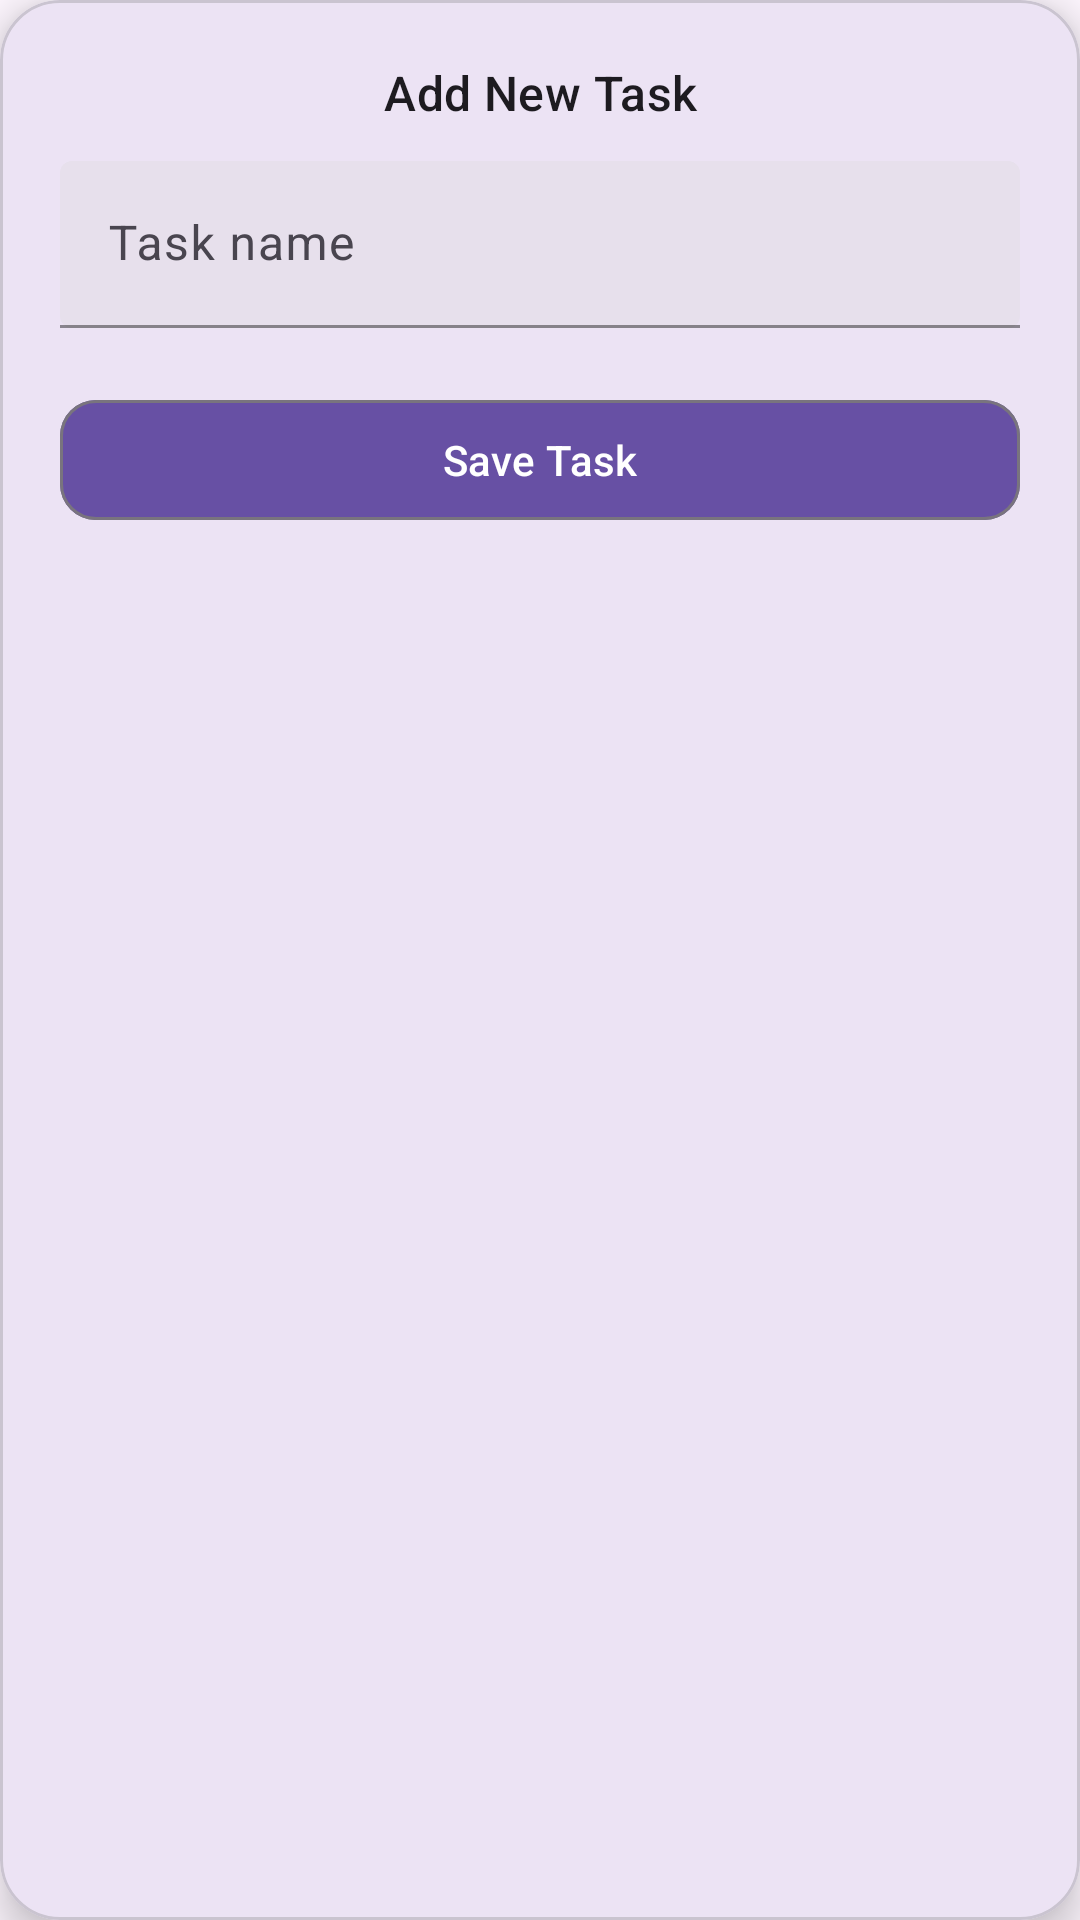

The Android layout XML behind this screen, and the referenced resources:
<!-- AndroidManifest.xml: application theme Theme.PracticeToDoList -->
<!-- res/layout/add_new_task_dialogbox.xml -->
<?xml version="1.0" encoding="utf-8"?>
<com.google.android.material.card.MaterialCardView xmlns:android="http://schemas.android.com/apk/res/android"
    xmlns:app="http://schemas.android.com/apk/res-auto"
    android:layout_width="match_parent"
    android:layout_height="wrap_content"
    android:layout_margin="16dp"
    app:cardCornerRadius="20dp"
    app:cardElevation="8dp"
    app:cardBackgroundColor="?attr/colorSurface"
    app:strokeColor="?attr/colorOutlineVariant"
    app:strokeWidth="1dp">

    <LinearLayout
        android:layout_width="match_parent"
        android:layout_height="wrap_content"
        android:orientation="vertical"
        android:padding="20dp">

        
        <TextView
            android:id="@+id/titleText"
            android:layout_width="match_parent"
            android:layout_height="wrap_content"
            android:text="@string/add_new_task"
            android:textAppearance="?attr/textAppearanceTitleMedium"
            android:textColor="?attr/colorOnSurface"
            android:fontFamily="sans-serif-medium"
            android:gravity="center_horizontal"
            android:layout_marginBottom="12dp" />

        
        <com.google.android.material.textfield.TextInputLayout
            android:layout_width="match_parent"
            android:layout_height="wrap_content"
            android:hint="@string/task_name"
            app:boxBackgroundMode="filled"
            app:boxBackgroundColor="?attr/colorSurfaceVariant"
            app:boxStrokeColor="?attr/colorPrimary"
            app:hintTextColor="?attr/colorOnSurfaceVariant"
          >

            <com.google.android.material.textfield.TextInputEditText
                android:id="@+id/editText"
                android:layout_width="match_parent"
                android:layout_height="wrap_content"
                android:inputType="textCapSentences"
                android:textColor="?attr/colorOnSurface"
                android:textSize="16sp" />
        </com.google.android.material.textfield.TextInputLayout>

        
        <com.google.android.material.button.MaterialButton
            android:id="@+id/savebtn"
            style="?attr/materialButtonOutlinedStyle"
            android:layout_width="match_parent"
            android:layout_height="wrap_content"
            android:text="@string/save_task"
            android:textAllCaps="false"
            android:fontFamily="sans-serif-medium"
            android:layout_marginTop="20dp"
            app:cornerRadius="12dp"
            app:iconGravity="textStart"
            app:iconPadding="8dp"
            app:backgroundTint="?attr/colorPrimary"
            android:textColor="?attr/colorOnPrimary" />

    </LinearLayout>

</com.google.android.material.card.MaterialCardView>
<!-- resources referenced by this layout -->
<resources>
  <string name="add_new_task">Add New Task</string>
  <string name="save_task">Save Task</string>
  <string name="task_name">Task name</string>
  <style name="Theme.PracticeToDoList" parent="Base.Theme.PracticeToDoList" />
  <style name="Base.Theme.PracticeToDoList" parent="Theme.Material3.DayNight.NoActionBar">
          
          
      </style>
</resources>
